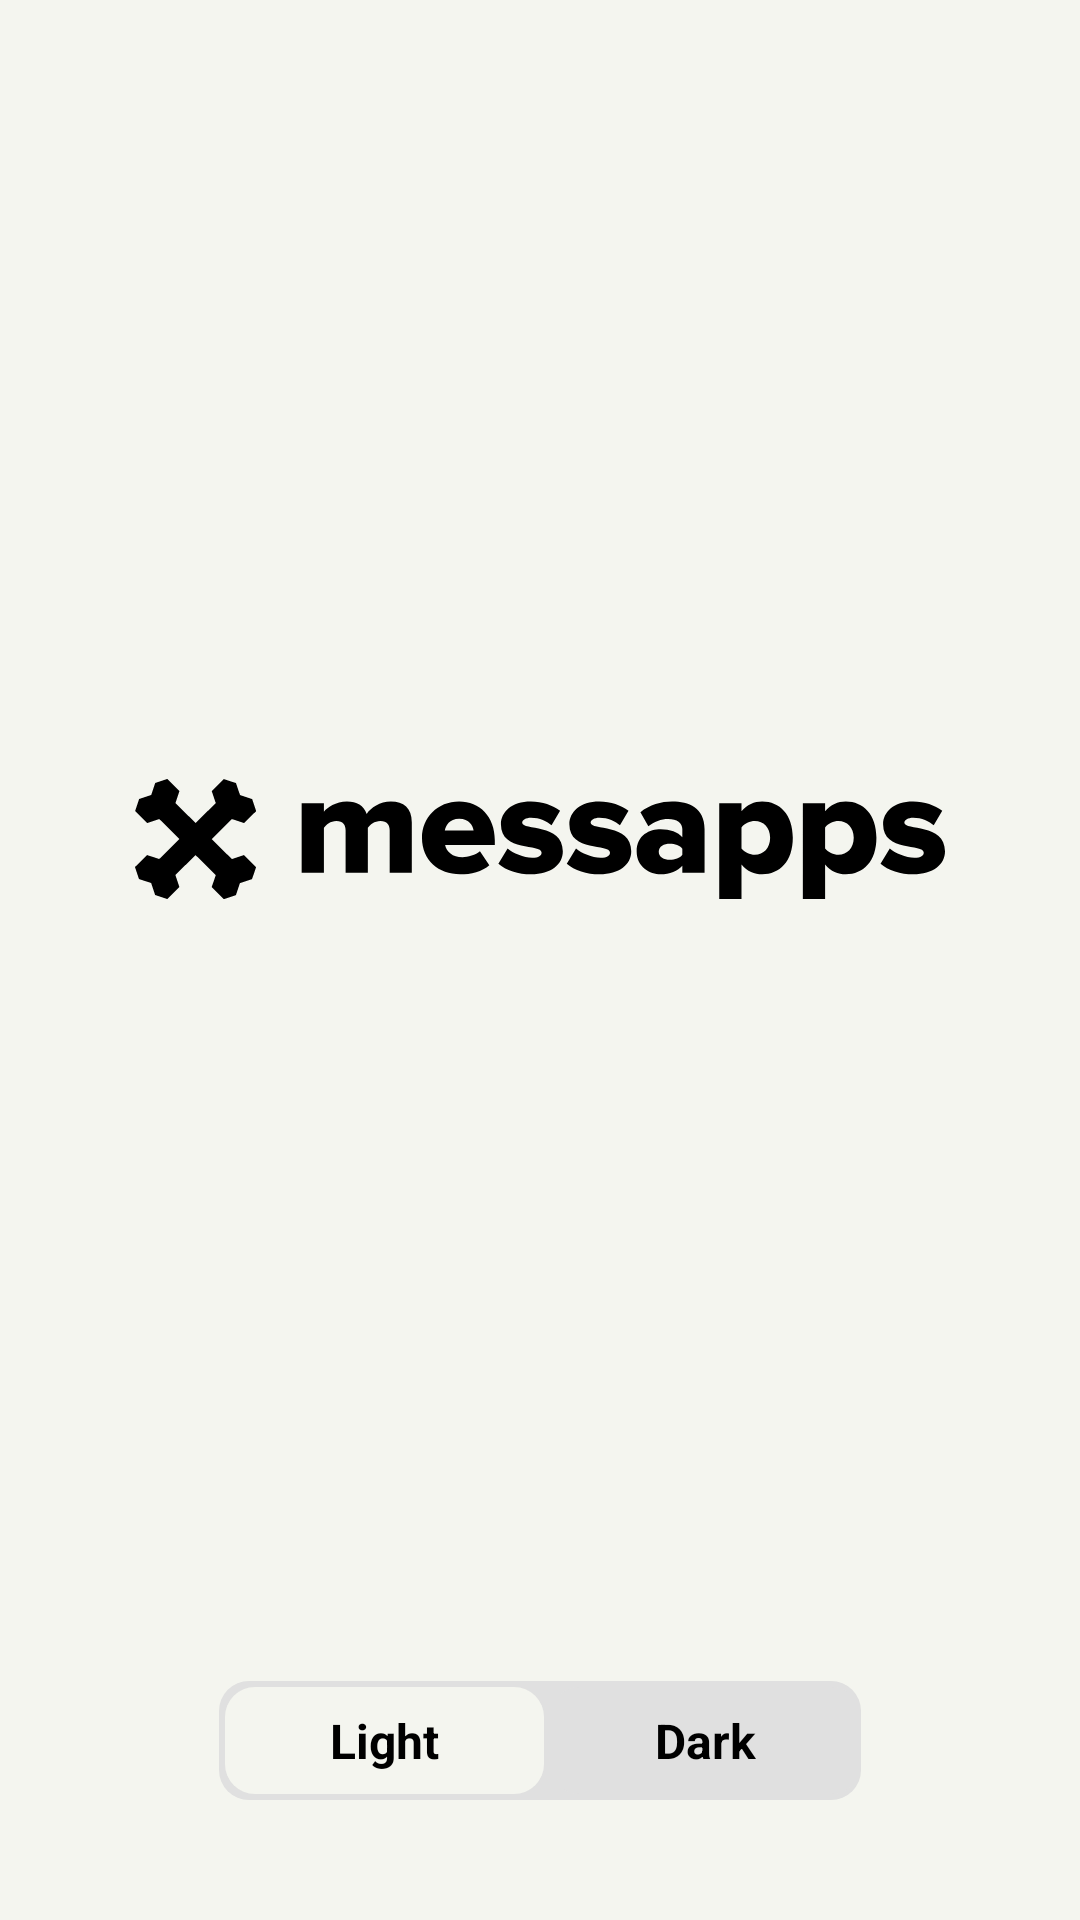

Here is an Android app screen rendered from its layout file. Give the layout XML and the strings, colors and styles it references.
<!-- AndroidManifest.xml: application theme Base.Theme.Messapps -->
<!-- res/layout/splash_view.xml -->
<?xml version="1.0" encoding="utf-8"?>
<androidx.appcompat.widget.LinearLayoutCompat xmlns:android="http://schemas.android.com/apk/res/android"
    xmlns:app="http://schemas.android.com/apk/res-auto"
    xmlns:tools="http://schemas.android.com/tools"
    android:id="@+id/main"
    android:layout_width="match_parent"
    android:layout_height="match_parent"
    android:layout_gravity="center"
    android:background="@color/bg"
    android:fitsSystemWindows="true"
    android:gravity="center"
    android:orientation="vertical">


    <androidx.appcompat.widget.AppCompatImageView
        android:layout_width="match_parent"
        android:layout_height="wrap_content"
        android:layout_gravity="center"
        android:layout_marginStart="45sp"
        android:layout_marginEnd="45sp"
        android:layout_weight="1"
        android:contentDescription="@string/app_name"
        android:gravity="center"
        android:src="@drawable/ic_splash" />

    <include
        android:id="@+id/custom_layout"
        layout="@layout/swich_view" />
</androidx.appcompat.widget.LinearLayoutCompat>
<!-- res/layout/swich_view.xml (included above) -->
<?xml version="1.0" encoding="utf-8"?>
<androidx.appcompat.widget.LinearLayoutCompat xmlns:android="http://schemas.android.com/apk/res/android"
    xmlns:app="http://schemas.android.com/apk/res-auto"
    xmlns:tools="http://schemas.android.com/tools"
    android:layout_width="match_parent"
    android:layout_height="wrap_content"
    android:layout_gravity="center"
    android:gravity="center"
    android:orientation="vertical">

    <androidx.appcompat.widget.LinearLayoutCompat
        android:layout_width="wrap_content"
        android:layout_height="wrap_content"
        android:layout_gravity="center"
        android:layout_marginBottom="40sp"
        android:background="@drawable/bg_btn"
        android:gravity="center"
        android:orientation="horizontal">

        <androidx.appcompat.widget.LinearLayoutCompat
            android:id="@+id/llLight"
            android:layout_width="wrap_content"
            android:layout_height="wrap_content"
            android:layout_gravity="center"
            android:layout_margin="2sp"
            android:background="@drawable/btn_sel"
            android:gravity="center"
            android:orientation="horizontal">

            <androidx.appcompat.widget.AppCompatTextView
                style="@style/TextStyleBold"
                android:layout_width="wrap_content"
                android:layout_height="wrap_content"
                android:paddingStart="35sp"
                android:paddingTop="7sp"
                android:paddingEnd="35sp"
                android:paddingBottom="7sp"
                android:text="@string/lblLight"
                android:textSize="16sp" />
        </androidx.appcompat.widget.LinearLayoutCompat>

        <androidx.appcompat.widget.LinearLayoutCompat
            android:id="@+id/llDark"
            android:layout_width="wrap_content"
            android:layout_height="wrap_content"
            android:layout_gravity="center"
            android:background="@drawable/btn_unsel"
            android:gravity="center"
            android:orientation="horizontal">

            <androidx.appcompat.widget.AppCompatTextView
                style="@style/TextStyleBold"
                android:layout_width="wrap_content"
                android:layout_height="wrap_content"
                android:paddingStart="35sp"
                android:paddingTop="7sp"
                android:paddingEnd="35sp"
                android:paddingBottom="7sp"
                android:text="@string/lblDark"
                android:textSize="16sp"
                android:textStyle="bold" />
        </androidx.appcompat.widget.LinearLayoutCompat>
    </androidx.appcompat.widget.LinearLayoutCompat>
</androidx.appcompat.widget.LinearLayoutCompat>
<!-- resources referenced by this layout -->
<resources>
  <color name="bg">#F4F5EF</color>
  <!-- drawable bg_btn (drawable) -->
  <?xml version="1.0" encoding="utf-8"?>
  <shape xmlns:android="http://schemas.android.com/apk/res/android"
      android:shape="rectangle">
      
      
  
      
      <corners
          android:bottomLeftRadius="10dp"
          android:bottomRightRadius="10dp"
          android:topLeftRadius="10dp"
          android:topRightRadius="10dp" />
      <solid android:color="@color/switchBg" />
  </shape>
  <!-- drawable btn_sel (drawable) -->
  <?xml version="1.0" encoding="utf-8"?>
  <shape xmlns:android="http://schemas.android.com/apk/res/android"
      android:shape="rectangle">
      
      
  
      
      <corners
          android:bottomLeftRadius="10dp"
          android:bottomRightRadius="10dp"
          android:topLeftRadius="10dp"
          android:topRightRadius="10dp" />
      <solid android:color="@color/selected" />
  </shape>
  <!-- drawable btn_unsel (drawable) -->
  <?xml version="1.0" encoding="utf-8"?>
  <shape xmlns:android="http://schemas.android.com/apk/res/android"
      android:shape="rectangle">
      
      
  
      
      <corners
          android:bottomLeftRadius="10dp"
          android:bottomRightRadius="10dp"
          android:topLeftRadius="10dp"
          android:topRightRadius="10dp" />
      <solid android:color="@color/unSelected" />
  </shape>
  <!-- drawable ic_splash: vector/xml drawable (drawable, 5218 chars, omitted) -->
  <string name="app_name">Messapps</string>
  <string name="lblDark">Dark</string>
  <string name="lblLight">Light</string>
  <style name="TextStyleBold" parent="Base.Theme.Messapps">
          <item name="android:fontFamily">sans-serif</item>
          <item name="android:color">@color/black</item>
          <item name="android:textStyle">bold</item>
      </style>
  <style name="Base.Theme.Messapps" parent="Theme.Material3.DayNight.NoActionBar">
          
          <item name="colorPrimary">@color/bg</item>
          <item name="colorPrimaryVariant">@color/bg</item>
          <item name="colorAccent">@color/bg</item>
          <item name="android:screenOrientation">portrait</item>
          <item name="windowActionBar">false</item>
          <item name="android:statusBarColor">@color/bg</item>
          <item name="windowNoTitle">true</item>
          <item name="android:windowFullscreen">true</item>
          <item name="android:textColorPrimary">@color/black</item>
          <item name="android:textColorSecondary">@color/black</item>
      </style>
  <color name="switchBg">#E0E0E0</color>
  <color name="selected">#F4F5EF</color>
  <color name="unSelected">#E0E0E0</color>
  <color name="black">#FF000000</color>
</resources>
